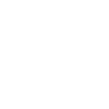
t = 0.00 s
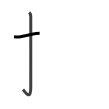
t = 1.75 s
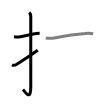
t = 3.50 s
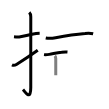
t = 5.50 s
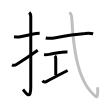
t = 7.25 s
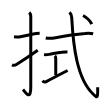
t = 9.00 s

The animated SVG that drew these frames (rendered in a browser with its animation timeline set to each time). Animation: 9 SMIL elements (animate=9); one cycle of 9.00 s.

<svg width="109px" height="109px" viewBox="0 0 px 109px" xmlns="http://www.w3.org/2000/svg" xmlns:xlink="http://www.w3.org/1999/xlink" xml:space="preserve" version="1.1"  baseProfile="full">
<path d="M14,36.75c2.19,0.26,4.13,0.43,6.38,0.05c4.32-0.73,9.6-2.25,15.72-3.21c1.16-0.18,2.15-0.22,3.56-0.26" style="fill:none;stroke:black;stroke-width:3;opacity:0">
  <animate attributeType="CSS" attributeName="opacity" from="0" to="1" begin="0s" dur="1s" repeatCount="Indefinite" fill="freeze" />
</path>
<path d="M29.27,12.33c1.2,1.2,1.51,2.54,1.51,4.52c0,14.56-0.01,65.69-0.01,70.65c0,14.25-6.32,3.53-7.77,2" style="fill:none;stroke:black;stroke-width:3;opacity:0">
  <animate attributeType="CSS" attributeName="opacity" from="0" to="1" begin="1s" dur="1s" repeatCount="Indefinite" fill="freeze" />
</path>
<path d="M12,64.83c1.5,0.8,2.5,0.8,4.43-0.41c1.67-1.04,14.29-9.11,21.32-14.17" style="fill:none;stroke:black;stroke-width:3;opacity:0">
  <animate attributeType="CSS" attributeName="opacity" from="0" to="1" begin="2s" dur="1s" repeatCount="Indefinite" fill="freeze" />
</path>
<path d="M45.75,37.94c3.62,0.81,6.59,0.41,9.88-0.28c7.99-1.38,19.62-3.16,29.5-4.07c2.69-0.46,5.36-0.38,8.02,0.24" style="fill:none;stroke:black;stroke-width:3;opacity:0">
  <animate attributeType="CSS" attributeName="opacity" from="0" to="1" begin="3s" dur="1s" repeatCount="Indefinite" fill="freeze" />
</path>
<path d="M44,54.63c1.77,0.2,3.52,0.02,5.28-0.27c4.47-0.74,7.56-1.52,12.35-2.05c1.94-0.33,3.89-0.42,5.84-0.25" style="fill:none;stroke:black;stroke-width:3;opacity:0">
  <animate attributeType="CSS" attributeName="opacity" from="0" to="1" begin="4s" dur="1s" repeatCount="Indefinite" fill="freeze" />
</path>
<path d="M54.79,55.87c0.79,0.79,0.96,1.63,0.96,2.62c0,4.36,0,11.88,0,16.78" style="fill:none;stroke:black;stroke-width:3;opacity:0">
  <animate attributeType="CSS" attributeName="opacity" from="0" to="1" begin="5s" dur="1s" repeatCount="Indefinite" fill="freeze" />
</path>
<path d="M42.5,80.83c1.1,1.23,2.73,1.26,3.77,0.73c7.98-4.06,9.26-4.89,21.33-11.03" style="fill:none;stroke:black;stroke-width:3;opacity:0">
  <animate attributeType="CSS" attributeName="opacity" from="0" to="1" begin="6s" dur="1s" repeatCount="Indefinite" fill="freeze" />
</path>
<path d="M69.54,12.25c1.23,1.23,2.05,2.75,2.19,5.45c1.39,26.43,4.77,60.8,21.6,76.57c3.71,3.48,4.67,4.98,4.32-6.94" style="fill:none;stroke:black;stroke-width:3;opacity:0">
  <animate attributeType="CSS" attributeName="opacity" from="0" to="1" begin="7s" dur="1s" repeatCount="Indefinite" fill="freeze" />
</path>
<path d="M83.07,15.49c3.06,1.68,7.27,5.78,8.7,8.67" style="fill:none;stroke:black;stroke-width:3;opacity:0">
  <animate attributeType="CSS" attributeName="opacity" from="0" to="1" begin="8s" dur="1s" repeatCount="Indefinite" fill="freeze" />
</path>
</svg>
